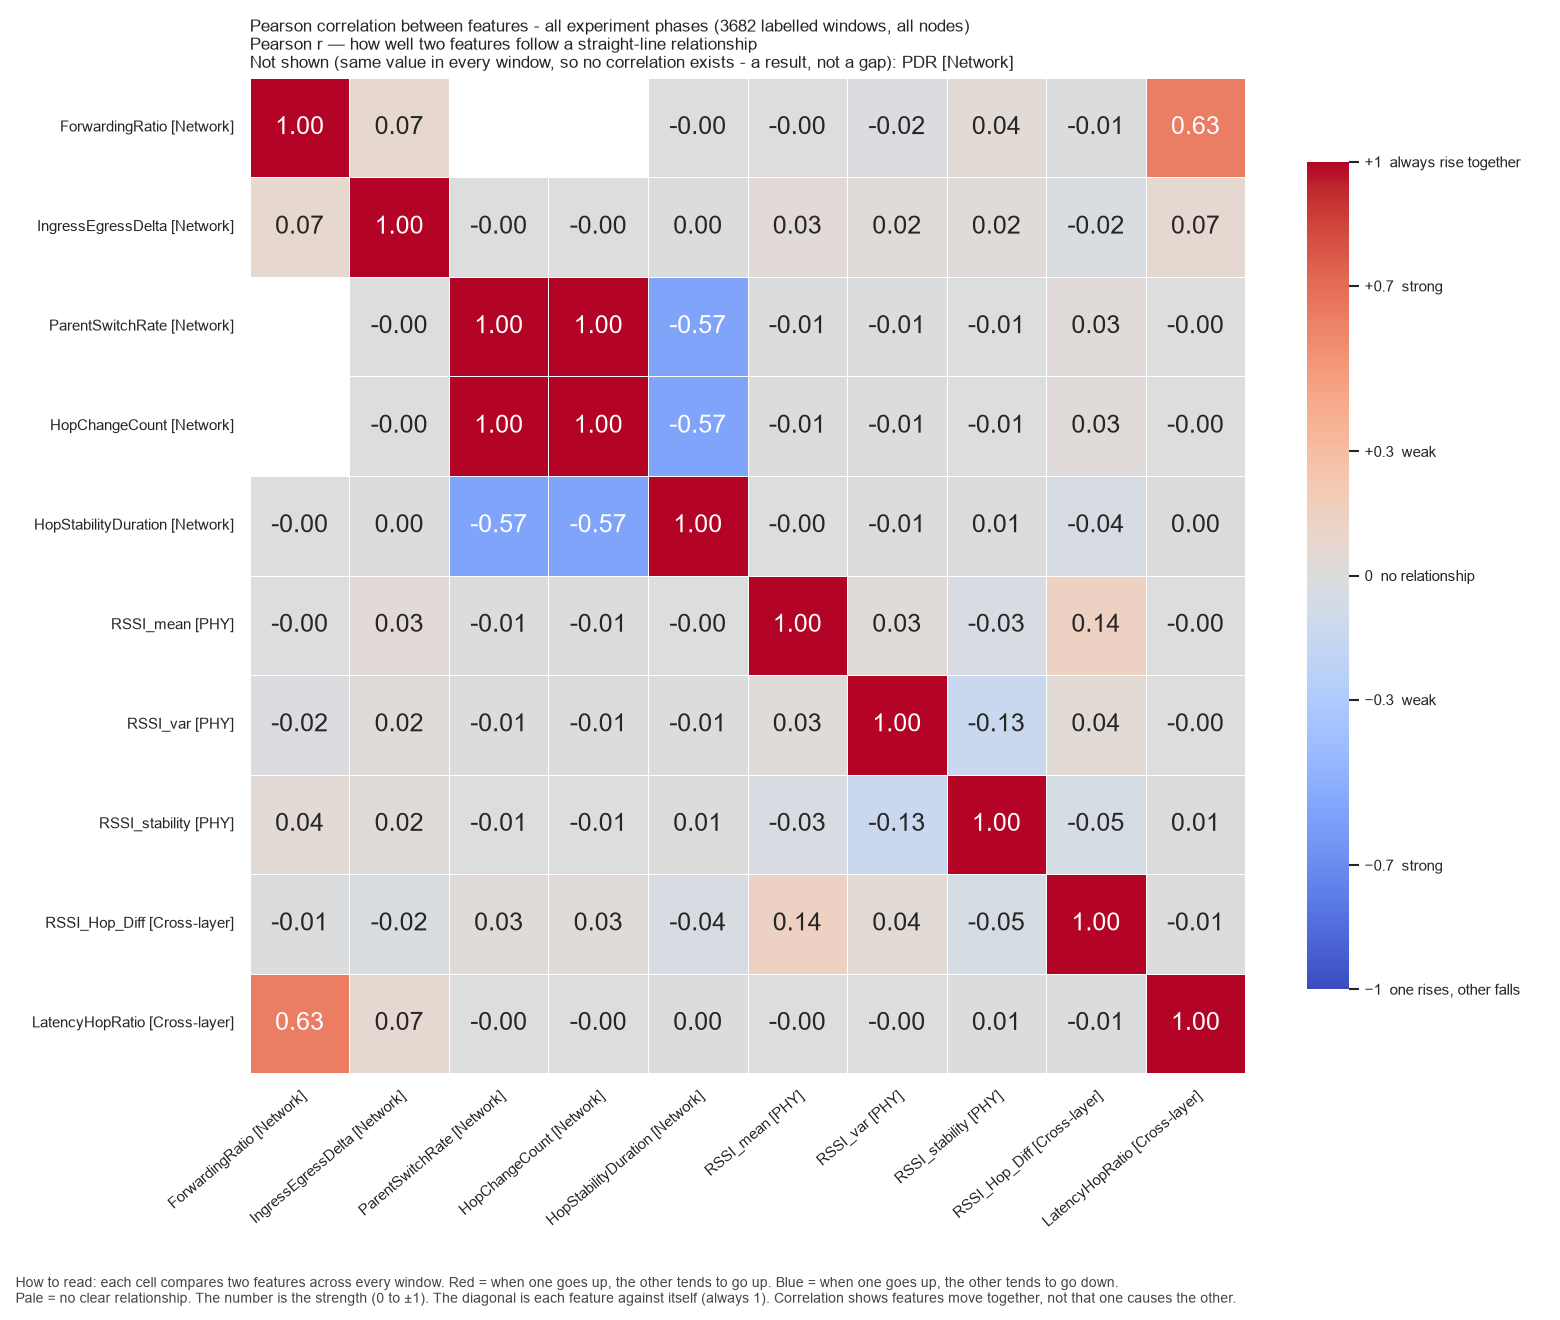

Data behind this chart, as committed beside it:
, ForwardingRatio, IngressEgressDelta, ParentSwitchRate, HopChangeCount, HopStabilityDuration, RSSI_mean, RSSI_var, RSSI_stability, RSSI_Hop_Diff, LatencyHopRatio
ForwardingRatio, 1.0, 0.07206, , , -0.0004485, -0.001053, -0.01867, 0.04345, -0.0142, 0.6308
IngressEgressDelta, 0.07206, 1.0, -0.002124, -0.002124, 0.003449, 0.03257, 0.01934, 0.01894, -0.02497, 0.06797
ParentSwitchRate, , -0.002124, 1.0, 1.0, -0.5671, -0.01216, -0.01048, -0.00527, 0.02552, -0.001355
HopChangeCount, , -0.002124, 1.0, 1.0, -0.5671, -0.01216, -0.01048, -0.00527, 0.02552, -0.001355
HopStabilityDuration, -0.0004485, 0.003449, -0.5671, -0.5671, 1.0, -0.003722, -0.008042, 0.007769, -0.04044, 0.002932
RSSI_mean, -0.001053, 0.03257, -0.01216, -0.01216, -0.003722, 1.0, 0.03105, -0.0325, 0.1416, -0.0003038
RSSI_var, -0.01867, 0.01934, -0.01048, -0.01048, -0.008042, 0.03105, 1.0, -0.1339, 0.04283, -0.003408
RSSI_stability, 0.04345, 0.01894, -0.00527, -0.00527, 0.007769, -0.0325, -0.1339, 1.0, -0.05105, 0.006444
RSSI_Hop_Diff, -0.0142, -0.02497, 0.02552, 0.02552, -0.04044, 0.1416, 0.04283, -0.05105, 1.0, -0.009878
LatencyHopRatio, 0.6308, 0.06797, -0.001355, -0.001355, 0.002932, -0.0003038, -0.003408, 0.006444, -0.009878, 1.0
